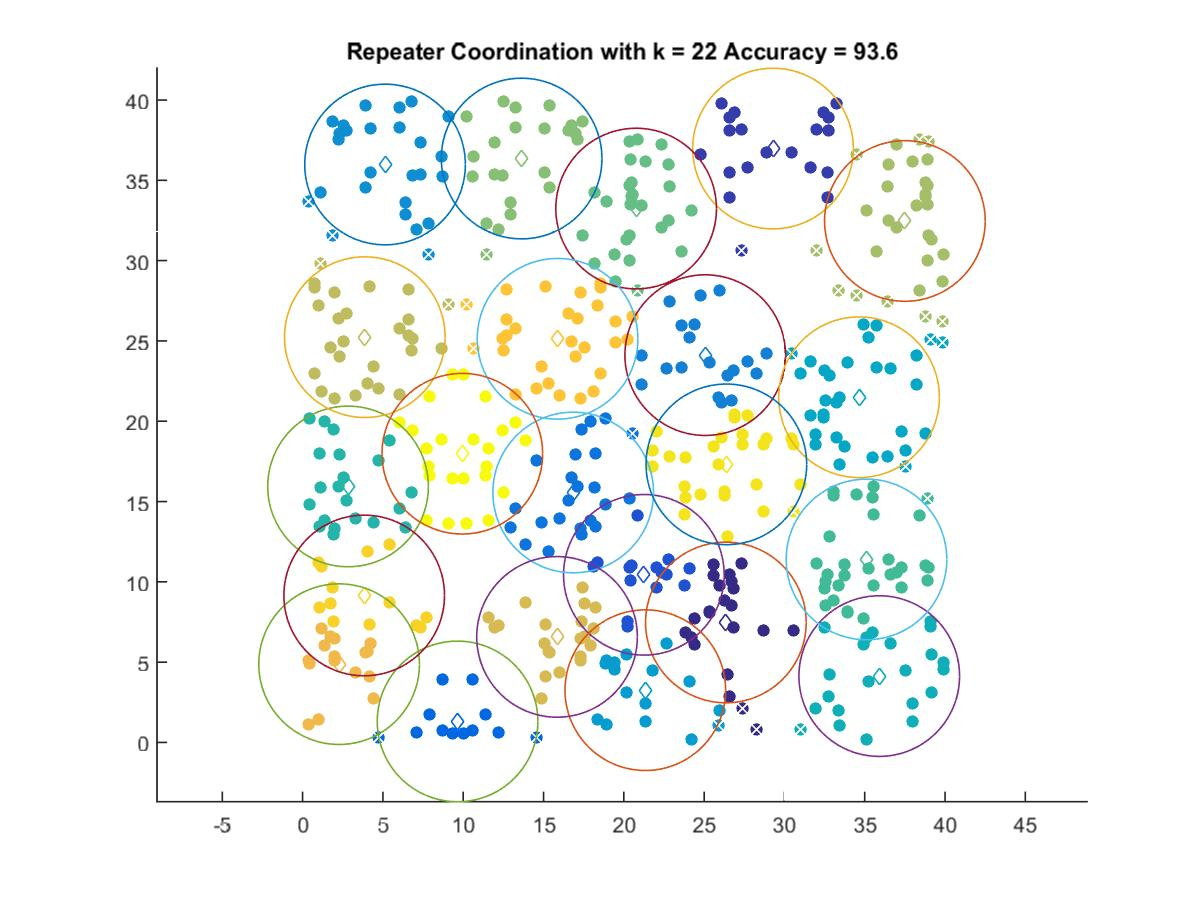

The data file committed next to this chart (first rows):
26.354, 7.4715
29.29, 36.98
21.25, 10.44
9.649, 1.311
16.85, 15.56
25.07, 24.12
5.135, 35.98
21.34, 3.257
34.65, 21.5
35.9, 4.134
2.831, 15.94
35.11, 11.4
20.77, 33.24
13.64, 36.36
37.5, 32.47
3.875, 25.24
15.84, 6.574
2.274, 4.877
15.88, 25.13
3.836, 9.154
26.38, 17.32
9.945, 17.98
